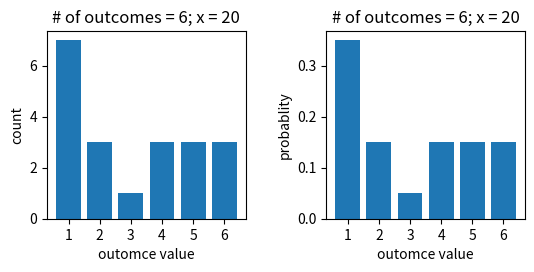
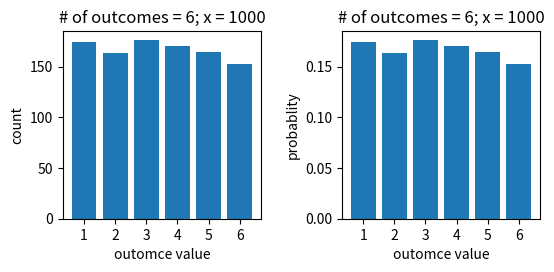
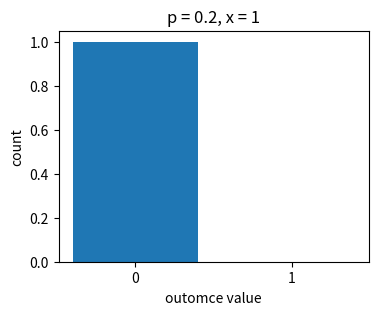
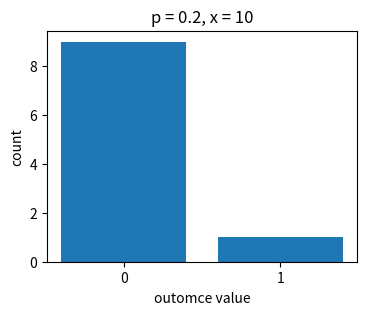
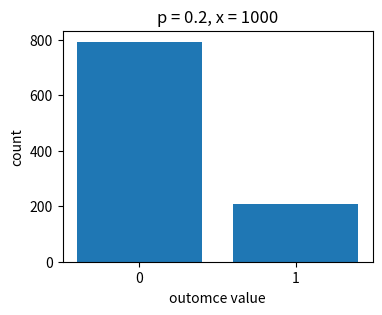
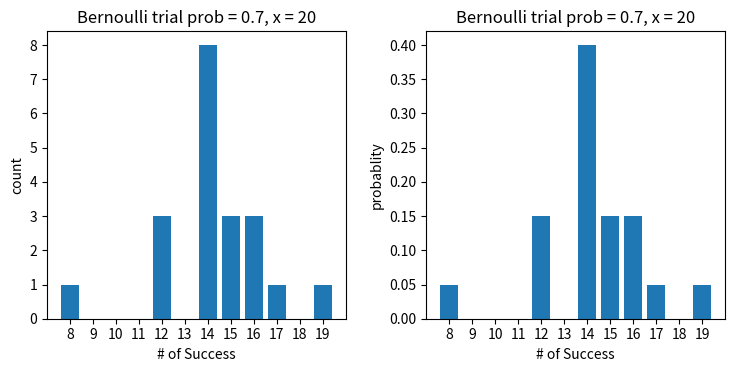
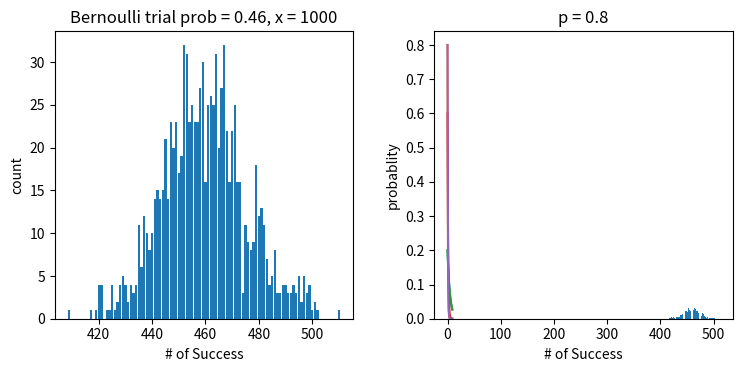
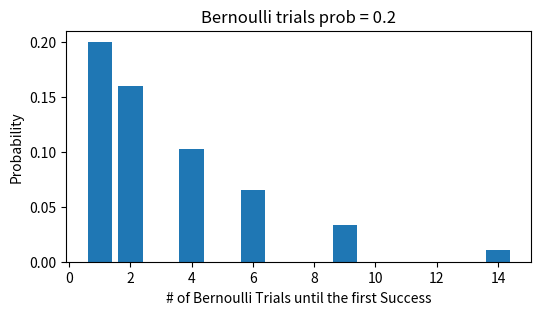
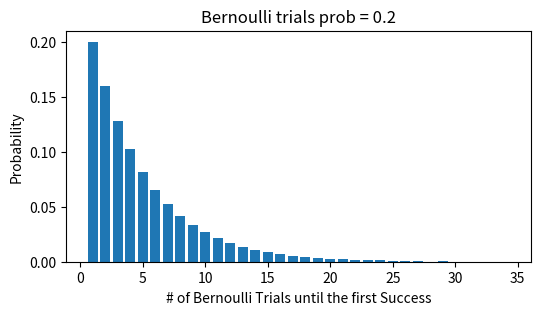
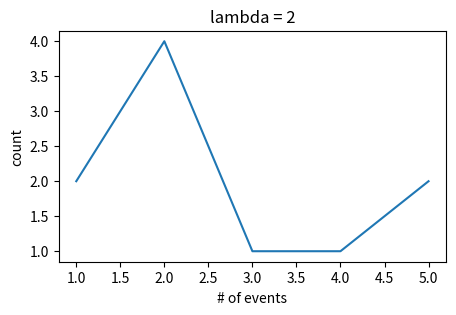
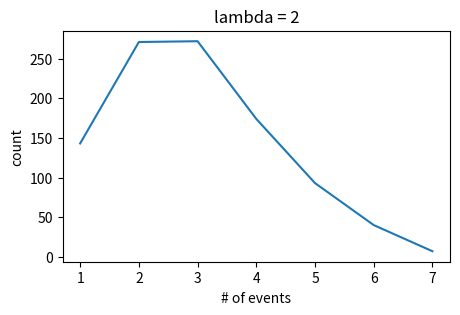
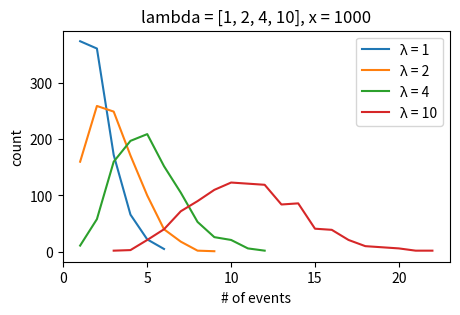
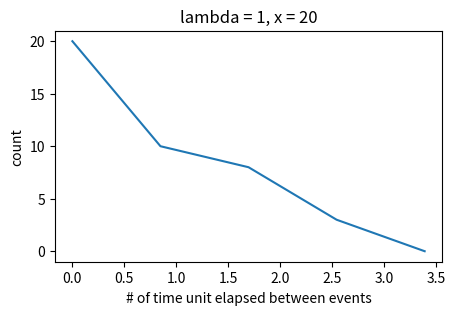
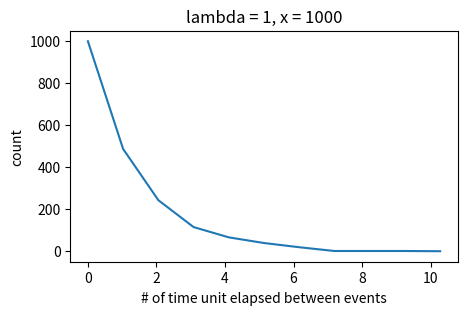
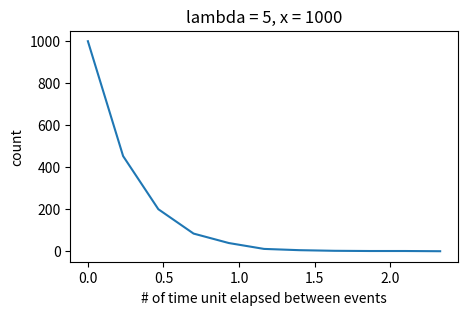
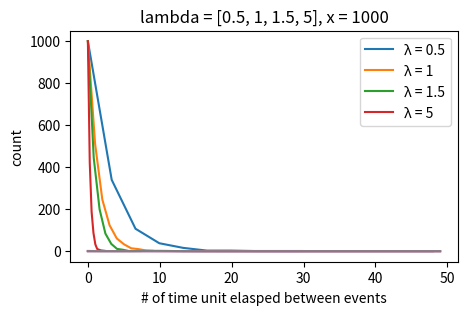

Write the Python code that produced these figures, in order.
#!/usr/bin/env python
# coding: utf-8

# In[1]:


import random
import numpy as np
import matplotlib.pyplot as plt
import math


# ####  The starting place for random variate generation is usually the generation of random numbers, which are random variates that are uniformly distributed on the interval from 0 to 1 (uniform [0, 1]).

# ## Uniform distribution

# - Statistical meaning: Within a predefined interval, all outcomes have the same probability of occurring.

# - Real-life examples: 
#     - Six-sided dice: the probability of each side
#     - Coin: the probability of head vs. tail
#     - A deck of cards: the probability of each shape

# - Graphs:
# ![image-7.png](attachment:image-7.png)

# In[6]:


def generate_prn():
    return random.random()


# In[3]:


# generate x uniform random variate for n equally likely outcomes

def generate_uniform_rv(n, x):
    outputs = []
    
    for i in range(x):
        intervals = np.array([j/n for j in range(1,n+1)])
        prn = generate_prn()

        first__guess = sum(prn >= intervals)
        if sum(prn == intervals) == 0: # prn is not on the boundary
            final_guess = first__guess + 1
        else: # prn is on the boundary
            final_guess = first__guess
        
        outputs.append(final_guess)
        
    return outputs


# In[431]:


def draw_uniform_rv(n, x):
    rv_outputs = generate_uniform_rv(n, x)
    
    fig, ax = plt.subplots(1,2, figsize=(6, 3))
    fig.tight_layout(pad=3.0)
    
    ax[0].set_title(label='# of outcomes = '+str(n)+'; x = '+str(x))
    ax[0].set_xlabel('outomce value')
    ax[0].set_ylabel('count')
    ax[0].hist(x=rv_outputs, bins=np.arange(7)+0.5, rwidth=0.8)
    ax[0].set_xticks([1,2,3,4,5,6])
    
    ax[1].set_title(label='# of outcomes = '+str(n)+'; x = '+str(x))
    ax[1].set_xlabel('outomce value')
    ax[1].set_ylabel('probablity')
    values = []
    probs = []
    total_num = len(rv_outputs)
    for i in rv_outputs:
        values.append(i)
        probs.append(rv_outputs.count(i)/total_num)
    ax[1].bar(x=values, height=probs)
    ax[1].set_xticks([1,2,3,4,5,6])
    
    return rv_outputs


# In[432]:


uniform_outcomes = 6


# In[433]:


# small sample size
uniform_size = 20

uniform_rv_outputs = draw_uniform_rv(n=uniform_outcomes, x=uniform_size)


# In[434]:


uniform_rv_outputs


# In[435]:


# big sample size
uniform_size = 1000

uniform_rv_outputs = draw_uniform_rv(n=uniform_outcomes, x=uniform_size)


# In[436]:


print(uniform_rv_outputs)


# ## Bernoulli distribution

# - Statistical meaning: A discrete probability distribution that gives only two possible results in a trial (aka an experiment).

# - Real-life examples: 
#     - Flip a coin: the probability of head versus tail
#     - Charity asks for donations: the probability of donated versus ignored

# - Graphs:
# ![image-2.png](attachment:image-2.png)

# In[65]:


# generate x bernoulli random variates i.e. trials with probability p

def generate_bernoulli_rv(p, x):
    outputs = []
    prns = []
    
    for i in range(x):
        prn = generate_prn()
        prns.append(prn)
        
        if prn < 1-p:
            outputs.append(0)
        else:
            outputs.append(1)
    
    return outputs, prns


# In[84]:


def draw_bernoulli_rv(p, x):
    rv_outputs, prns = generate_bernoulli_rv(p, x)
    
    x_axis = ['0', '1']
    y_axis = [rv_outputs.count(0), rv_outputs.count(1)]
    
    plt.figure(figsize=(4,3))    
    plt.title(label='p = '+str(p)+', x = '+str(x))
    plt.bar(x=x_axis, height=y_axis)
    plt.xlabel('outomce value')
    plt.ylabel('count')
    
    return rv_outputs


# In[63]:


bernoulli_p = 0.2


# In[85]:


# small sample size
bernoulli_rv_outputs = draw_bernoulli_rv(p=bernoulli_p, x=1)


# In[83]:


bernoulli_rv_outputs


# In[86]:


# small sample size
bernoulli_size = 10

bernoulli_rv_outputs = draw_bernoulli_rv(p=bernoulli_p, x=bernoulli_size)


# In[87]:


print(bernoulli_rv_outputs)


# In[88]:


# big sample size
bernoulli_size = 1000

bernoulli_rv_outputs = draw_bernoulli_rv(p=bernoulli_p, x=bernoulli_size)


# In[89]:


print(bernoulli_rv_outputs)


# ## Binomial distribution

# - Statistical meaning: For an experiment (trial) that gives only 'Success' and 'Failure' outcome, the number of ‘Success’ in a sequence of *n* experiments (aka trials).

# - Real-life examples: 
#     - Flip a coin: the number of heads and tails in X times (aka trial, experiments)  
#     - Charity asks for donations: the number donations in a month

# - Graphs:
# ![image-3.png](attachment:image-3.png)

# In[90]:


# generate x binomial random variates of bernoulli trials with probability p

def generate_binomial_rv(p, x):
    outputs = []
    
    for i in range(x):
        # the number of successes and failures out of Bernoulli trials
        bernoulli_output = generate_bernoulli_rv(p, x)[0] 
        # the number of successes (=1)
        outputs.append(bernoulli_output.count(1)) 
        
    return outputs


# In[172]:


def draw_binomial_rv(p, x):
    rv_outputs = generate_binomial_rv(p, x)
    
    fig, ax = plt.subplots(1,2, figsize=(8, 4))
    fig.tight_layout(pad=3.0)    

    ax[0].set_title(label='Bernoulli trial prob = '+str(p)+', x = '+str(x))
    ax[0].set_ylabel('count')
    ax[0].set_xlabel('# of Success')
    min_rv = min(rv_outputs)
    bin_ct = max(rv_outputs) - min_rv + 1
    ax[0].hist(x=rv_outputs, 
               bins=np.arange(bin_ct+1)+min_rv-0.5, 
               rwidth=0.8)
    
    ax[1].set_title(label='Bernoulli trial prob = '+str(p)+', x = '+str(x))
    ax[1].set_ylabel('probablity')
    ax[1].set_xlabel('# of Success')
    values = []
    probs = []
    total_num = len(rv_outputs)
    for i in rv_outputs:
        values.append(i)
        probs.append(rv_outputs.count(i)/total_num)
    ax[1].bar(x=values, height=probs)
    
    xticks = [min(rv_outputs)+i for i in range(bin_ct)]
    if len(xticks) < 15:
        ax[0].set_xticks(xticks)    
        ax[1].set_xticks(xticks)    
    
    return rv_outputs


# In[92]:


binomial_p = 0.7


# In[169]:


# small sample size
binomial_size = 20

binomial_rv_outputs = draw_binomial_rv(p=binomial_p, x=binomial_size)


# In[160]:


print(binomial_rv_outputs)


# In[180]:


binomial_p = 0.46


# In[178]:


# big sample size
binomial_size = 1000

binomial_rv_outputs = draw_binomial_rv(p=binomial_p, x=binomial_size)


# In[181]:


print(binomial_rv_outputs)


# ## Geometric distribution

# - Statistical meaning: The probability of having *X* Bernoulli trials with probability *p* until a Success occurs, i.e. the first success.

# - Real-life examples: 
#     - Job search: how many applications until receiving an offer
#     - Defect products: how many items produced until the first defective unit

# - Graphs:
# ![image-4.png](attachment:image-4.png)

# In[221]:


def geometric_pmf(p):
    outputs = []
    failure_count = 0
    
    while failure_count < 10:
        outputs.append((1-p)**failure_count*p)
        failure_count += 1
        
    return outputs, failure_count


# In[222]:


def draw_geometric_distribution(p):
    rv_outputs, trial_count = geometric_pmf(p)

    plt.title(label='p = '+str(p))
    plt.ylabel('probablity')
    values = [i for i in range(trial_count)]
    plt.plot(values, rv_outputs)


# In[223]:


geometric_p = 0.2
draw_geometric_distribution(p=geometric_p)


# In[224]:


geometric_p = 0.8
draw_geometric_distribution(p=geometric_p)


# In[225]:


draw_geometric_distribution(p=0.2)
draw_geometric_distribution(p=0.6)
draw_geometric_distribution(p=0.8)


# In[182]:


# generate x geometric random variate of bernoulli trials with probability p

def generate_geometric_rv(p, x):
    outputs = []
    trial_counts = []
    
    for i in range(x):
        bernoulli_outcome = 0
        trial_count = 0
        
        while bernoulli_outcome != 1: # keep going until a Success occurs
            bernoulli_outcome = generate_bernoulli_rv(p, 1)[0][0]
            trial_count += 1

        outputs.append((1-p)**(trial_count-1)*p)
        trial_counts.append(trial_count) 
        
    return outputs, trial_counts


# In[204]:


def draw_geometric_rv(p, x):
    rv_outputs, trial_counts = generate_geometric_rv(p, x)

    plt.figure(figsize=(6,3))
    plt.title(label='Bernoulli trials prob = '+str(p))
    values = [i for i in trial_counts]
    plt.bar(values, rv_outputs)
    plt.xlabel('# of Bernoulli Trials until the first Success')
    plt.ylabel('Probability')
    
    return trial_counts


# In[205]:


geometric_p = 0.2


# In[210]:


# small sample size
geometric_size = 10

geometric_rv_outputs = draw_geometric_rv(p=geometric_p, x=geometric_size)


# In[211]:


print(geometric_rv_outputs)


# In[208]:


# big sample size
geometric_size = 1000

geometric_rv_outputs = draw_geometric_rv(p=geometric_p, x=geometric_size)


# In[209]:


print(geometric_rv_outputs)


# ## Poisson distribution

# - Statistical meaning: The probability of an event happening *k* times within a time period.

# - Real-life examples: 
#     - Call Center: the probability that the call center receives more than 5 phone calls during the noon, given the average 3 calls per hour during that time period.
#     - Broadcast: the probablity that the news reporter says "uh" more than three times during a broadcast, given the average 2 "uh" per broadcast.

# - Graphs:
# ![image-6.png](attachment:image-6.png)

# In[212]:


# generate x poisson random variate within a time period

def generate_poisson_rv(l, x):
    outputs = []
    
    for i in range(x):
        prn = generate_prn()
        time_count = 0 
        cmf = 0
        while prn > cmf:
            pmf = math.e**-l*l**time_count/math.factorial(time_count)
            cmf = cmf + pmf
            time_count += 1
        outputs.append(time_count)    
        
    return outputs


# In[225]:


def draw_poisson_rv(l, x):
    rv_outputs = generate_poisson_rv(l, x)
    
    plt.figure(figsize=(5,3))
    plt.title(label='lambda = '+str(l))
    
    values = []
    counts = []
    for i in set(rv_outputs):
        values.append(i)
        counts.append(rv_outputs.count(i))
    
    
    plt.plot(values, counts)
    plt.xlabel('# of events')
    plt.ylabel('count')
    
    return rv_outputs


# In[226]:


poisson_lambda = 2


# In[228]:


# small sample size
lambda_size = 10

poisson_rv_outputs = draw_poisson_rv(l=poisson_lambda, x=lambda_size)


# In[229]:


print(poisson_rv_outputs)


# In[232]:


# big sample size
poisson_size = 1000

poisson_rv_outputs = draw_poisson_rv(l=poisson_lambda, x=poisson_size)


# In[218]:


print(poisson_rv_outputs)


# In[245]:


all_lambdas = [1, 2, 4, 10]
legend_values = []
sample_size = 1000

plt.figure(figsize=(5,3))
plt.title(label='lambda = '+str(all_lambdas)
                 +', x = '+str(sample_size))
    
for l in all_lambdas:
    legend_values.append('λ = '+str(l))
    rv_outputs = generate_poisson_rv(l, x=sample_size)

    values = []
    counts = []
    for i in set(rv_outputs):
        values.append(i)
        counts.append(rv_outputs.count(i))

    plt.plot(values, counts)
    
plt.legend(legend_values, loc ="upper right")     
plt.xlabel('# of events')
plt.ylabel('count')
plt.show()


# ## Exponential distribution

# - Statistical meaning: The probability of *x* time unit elapsed between events, given the event has a Poisson rate *lambda*, that is the event occurs *lambda* times on average within a time period.

# - Real-life examples: 
#     - Earthquake: the amount of time from now until an earthquake occurs
#     - Airport: the amount of time passengers arriving at the the security point

# - Graphs: (Y axis is basically lambda, the area below the curve is the probability)
# ![image-11.png](attachment:image-11.png)

# In[2]:


# generate x exponential random variate between two consecutive events

def wrong_generate_exponential_rv(l, x):
    outputs = []
    
    for i in range(x):
        prn = generate_prn()
        cdf = 0
        time_unit = 0
        
        while prn > cdf:
            cdf = 1-math.e**(-l*time_unit)
            time_unit += 1
        
        # offset 1 that is added in the last round
        time_unit -= 1
        
        outputs.append(time_unit)    
        
    return outputs


# In[34]:


# generate x exponential random variate between two consecutive events

def generate_exponential_rv(l, x):
    outputs = []
    
    for i in range(x):
        prn = generate_prn()
        
        rv = -1/l*math.log(prn, 2)
        
        outputs.append(rv)    
        
    return outputs


# In[89]:


def draw_exponential_rv(l, x):
    rv_outputs = generate_exponential_rv(l, x)
    
    plt.figure(figsize=(5,3))
    plt.title(label='lambda = '+str(l)+', x = '+str(x))    
    
    sorted_rv = sorted(rv_outputs, reverse=True)
    sorted_rv_array = np.array(sorted_rv)
    
    max_rv = max(sorted_rv)
    min_rv = min(sorted_rv)
    
    if x <= 40:
        interval_ct = 4
    else:
        interval_ct = 10
        
    values = []
    counts = []
    
    for i in range(interval_ct+1):
        cut_off = i*(max_rv/interval_ct)
        values.append(cut_off)
        rv_smaller_than_cutoff = sorted_rv_array > cut_off
        counts.append(sum(rv_smaller_than_cutoff))
    
    plt.plot(values, counts) 
    plt.xlabel('# of time unit elapsed between events')
    plt.ylabel('count')
    
    return rv_outputs


# In[100]:


exp_lambda = 1

# small sample size
exp_size = 20

exponential_rv_outputs = draw_exponential_rv(l=exp_lambda, 
                                             x=exp_size)


# In[101]:


print(exponential_rv_outputs)


# In[113]:


exp_lambda = 1

# big sample size
exp_size = 1000

exponential_rv_outputs = draw_exponential_rv(l=exp_lambda, 
                                             x=exp_size)


# In[114]:


for i in range(10):
    print(exponential_rv_outputs[i])


# In[117]:


exp_lambda = 5

exp_size = 1000

exponential_rv_outputs = draw_exponential_rv(l=exp_lambda, 
                                             x=exp_size)


# In[118]:


for i in range(10):
    print(exponential_rv_outputs[i])


# In[112]:


all_lambdas = [0.5, 1, 1.5, 5]
legend_values = []
sample_size = 1000

plt.figure(figsize=(5,3))
plt.title(label='lambda = '+str(all_lambdas)
                 +', x = '+str(sample_size))
    
for l in all_lambdas:
    legend_values.append('λ = '+str(l))
    rv_outputs = generate_exponential_rv(l, 
                                         x=sample_size)
    
    sorted_rv = sorted(rv_outputs, reverse=True)
    sorted_rv_array = np.array(sorted_rv)
    
    max_rv = max(sorted_rv)
    min_rv = min(sorted_rv)
    
    interval_ct = 10
        
    values = []
    counts = []
    
    for i in range(interval_ct):
        cut_off = i*(max_rv/interval_ct)
        values.append(cut_off)
        rv_smaller_than_cutoff = sorted_rv_array > cut_off
        counts.append(sum(rv_smaller_than_cutoff))
    
    plt.plot(values, counts) 
    
plt.legend(legend_values, loc ="upper right")     
plt.xlabel('# of time unit elasped between events')
plt.ylabel('count')
plt.show()


# ## Weibull distribution

# - Statistical meaning: A generalization of Exponential Distribution, which is the probability of *x* time unit elapsed between events, given the event has a Poisson rate *lambda*. *k* in Weibull distribution: < 1 meaning failure decreases with time; > 1 meaning failure increases with time; = 1 meaning failure constant with time, that is Exponential distribution.

# - Real-life examples: 
#     - Defect products: the amount of times until the first defective unit; the amount of times between failure events
#     - Web use: The amount of time a user spends on a web page (a.k.a between websites)

# - Graphs: 
# ![image-13.png](attachment:image-13.png)

# In[793]:


# probability density function

l = 1
ks = [0.5, 1, 1.5, 5]

for k in ks:
    outputs = []
    for x in range(50):
        if k < 1 and x == 0:
            continue
        x = x/10
        y = (k/l)*(x/l)**(k-1)*math.e**-(x/l)**k
        outputs.append(y)
    plt.plot(outputs)



# In[284]:


# generate x weibull random variate between two consecutive events

def generate_weibull_rv(l, x, k):
    outputs = []
    
    for i in range(x):
        prn = generate_prn()
        
        logged_num = (-math.log(prn, 2))**1/k
        
        X = 1/l * logged_num
        
        outputs.append(X)    
        
    return outputs


# In[345]:


def draw_weibull_rv(l, x, k):
    rv_outputs = generate_weibull_rv(l, x, k)
    
    plt.figure(figsize=(5, 3))
    plt.title(label='lambda = '+str(l)+'; k = '+str(k)
                    +'; x = '+str(x))
    
    values = []
    counts = []
    for i in set(rv_outputs):
        values.append(i)
        counts.append(rv_outputs.count(i))
    
    max_rv = math.ceil(max(rv_outputs))
    min_rv = 0
    plt.hist(rv_outputs, bins=np.arange(max_rv+1), rwidth=0.8)
    plt.xlabel('# of time unit elasped between events')
    plt.ylabel('count')
    
    if max_rv > 15:
        plt.xticks([i for i in range(1, max_rv+1, 2)])
    else:
        plt.xticks([i for i in range(1, max_rv+1, 1)])
    
    return rv_outputs


# In[346]:


weibull_lambda = 1
weibull_k = 0.5
weibull_size = 1000

weibull_rv_outputs = draw_weibull_rv(l=weibull_lambda, 
                                     x=weibull_size, 
                                     k=weibull_k)


# In[347]:


for i in range(15):
    print(weibull_rv_outputs[i])


# In[348]:


weibull_lambda = 1
weibull_k = 1
weibull_size = 1000

weibull_rv_outputs = draw_weibull_rv(l=weibull_lambda, 
                                     x=weibull_size, 
                                     k=weibull_k)


# In[349]:


for i in range(15):
    print(weibull_rv_outputs[i])


# In[350]:


weibull_lambda = 1
weibull_k = 2
weibull_size = 1000

weibull_rv_outputs = draw_weibull_rv(l=weibull_lambda, 
                                     x=weibull_size, 
                                     k=weibull_k)


# In[351]:


for i in range(15):
    print(weibull_rv_outputs[i])


# ## Normal distribution

# - Statistical meaning: A continuous probability distribution with mean and variance, and the data is symmetrically distributed with no skew

# - Real-life examples: 
#     - Heights
#     - SAT scores
#     - Restaurant Reviews

# - Graphs: 
# ![image-16.png](attachment:image-16.png)

# In[352]:


# generate x normal random variate with mean and variance

def generate_normal_nv(mu, variance, x):
    outputs = []
    
    for i in range(x):
        U = generate_prn()
        Z = (U**0.135-(1-U)**0.135)/0.1975
        X = mu + math.sqrt(variance)*Z
        outputs.append(X)

    return outputs


# In[409]:


def draw_normal_rv(mu, variance, x):
    rv_outputs = generate_normal_nv(mu, variance, x)
    
    plt.figure(figsize=(5, 3))
    plt.title(label='mu = '+str(mu)+';variance = '+str(variance))
    
    values = []
    counts = []
    for i in set(rv_outputs):
        values.append(i)
        counts.append(rv_outputs.count(i))
    
    min_rv = math.floor(min(rv_outputs))
    max_rv = math.ceil(max(rv_outputs))
    
    plt.hist(rv_outputs, bins=max_rv-min_rv, rwidth=0.8)
    plt.xlabel('x')
    plt.ylabel('count')
    
    return rv_outputs


# In[410]:


normal_mu = 3
normal_variance = 16


# In[411]:


# small sample size
normal_size = 10

normal_rv_outputs = draw_normal_rv(mu=normal_mu, 
                                   variance=normal_variance
                                   , x=normal_size)


# In[412]:


for i in range(10):
    print(normal_rv_outputs[i])


# In[414]:


# big sample size
normal_size = 1000

normal_rv_outputs = draw_normal_rv(mu=normal_mu, 
                                   variance=normal_variance, 
                                   x=normal_size)


# In[415]:


for i in range(10):
    print(normal_rv_outputs[i])


# In[423]:


# large sample size
normal_size = 6000

normal_rv_outputs = draw_normal_rv(mu=normal_mu, 
                                   variance=normal_variance, 
                                   x=normal_size)


# In[424]:


for i in range(10):
    print(normal_rv_outputs[i])


# In[ ]:




